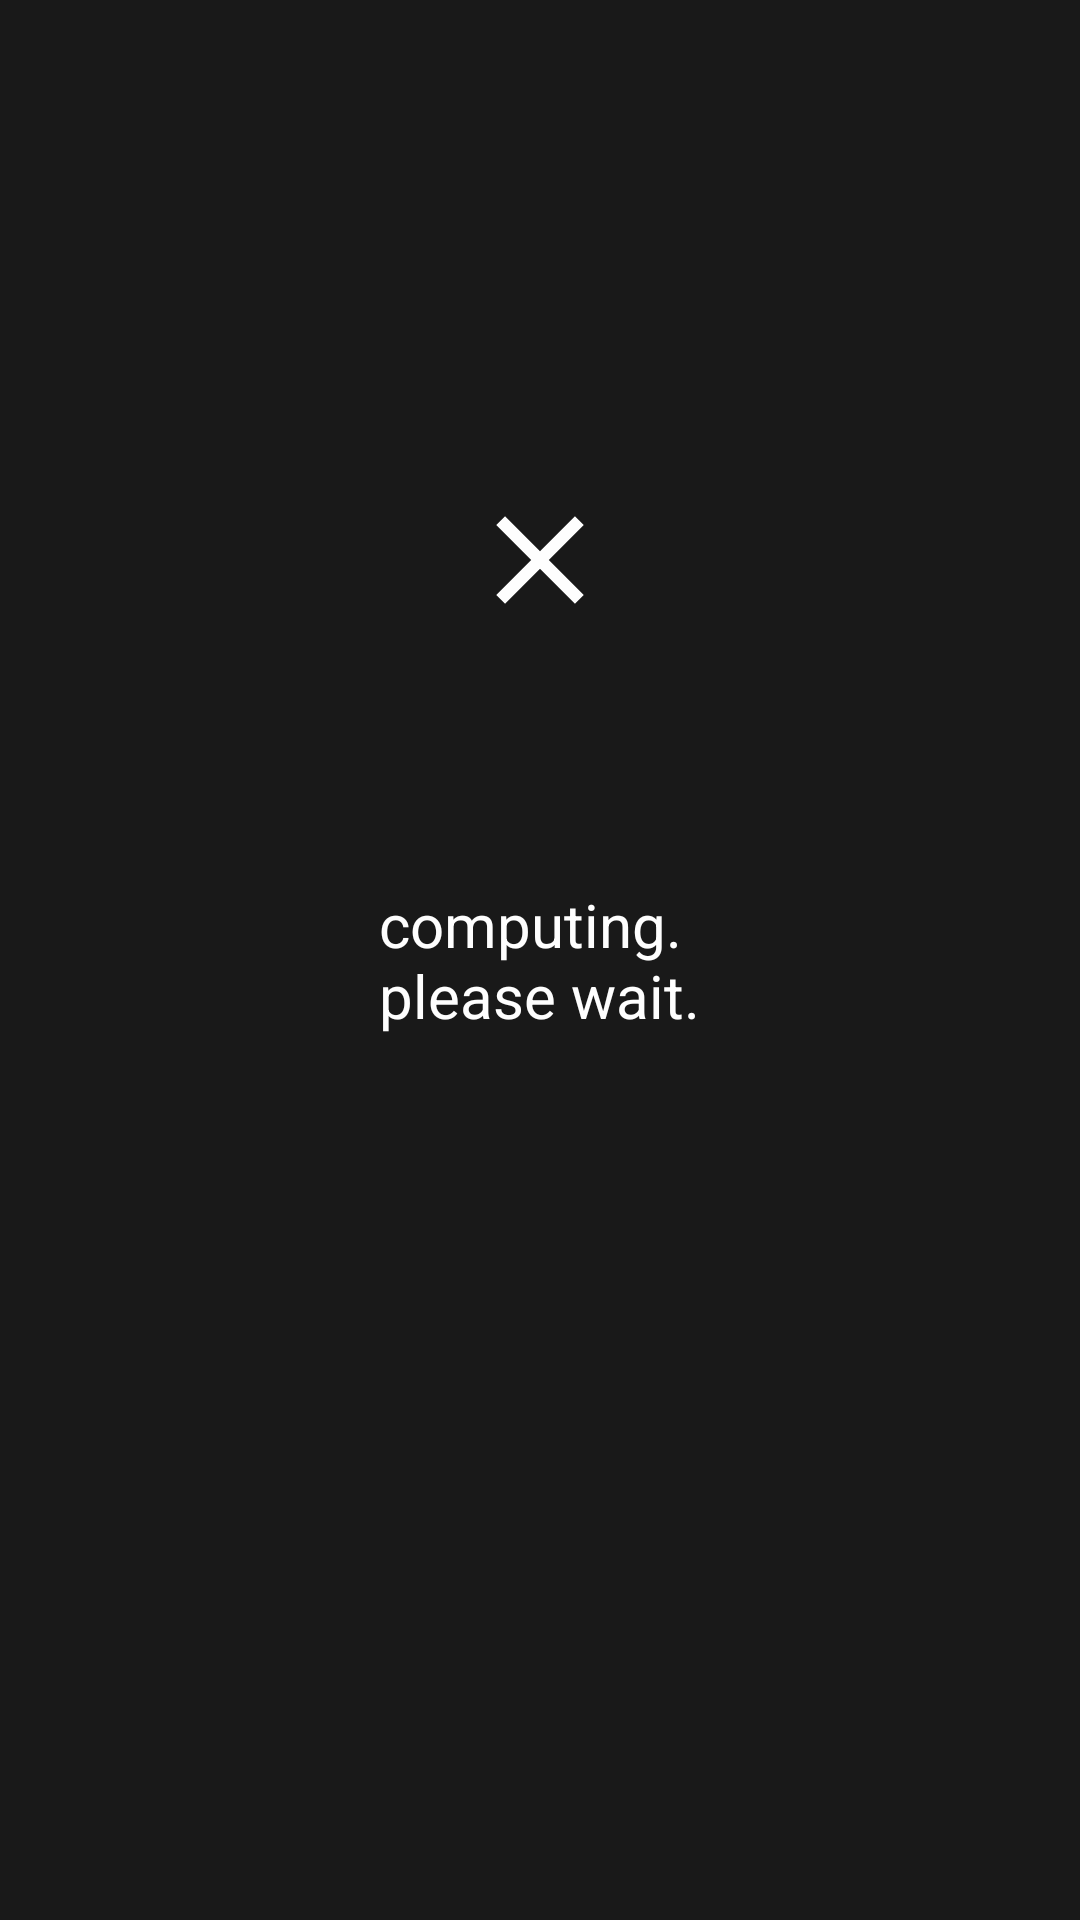

Reconstruct the res/layout file that produces this screen, plus the resources it refers to.
<!-- AndroidManifest.xml: application theme AppTheme -->
<!-- res/layout/fragment_processing.xml -->
<FrameLayout xmlns:android="http://schemas.android.com/apk/res/android"
    xmlns:tools="http://schemas.android.com/tools"
    android:layout_width="match_parent"
    android:layout_height="match_parent"
    tools:context="com.example.ajirigunn.calsci.processing">

    
    <RelativeLayout
        android:layout_width="match_parent"
        android:layout_height="match_parent"
       android:background="#000"
        android:alpha="0.90">
    <TextView
        android:layout_width="wrap_content"
        android:layout_height="wrap_content"
        android:layout_centerInParent="true"
        android:text="@string/compute"
        android:textColor="#fff"
        android:textSize="20sp"
        android:id="@+id/compute"/>

        <ImageButton
            android:layout_width="wrap_content"
            android:layout_height="wrap_content"
            android:layout_above="@+id/compute"
            android:layout_centerHorizontal="true"
            android:layout_marginBottom="83dp"

            android:background="#000"
            android:onClick="stopp"
            android:src="@drawable/dd" />
</RelativeLayout>
</FrameLayout>
<!-- resources referenced by this layout -->
<resources>
  <!-- drawable dd (drawable) -->
  <vector xmlns:android="http://schemas.android.com/apk/res/android"
      android:width="50dp"
      android:height="50dp"
      android:viewportWidth="24.0"
      android:viewportHeight="24.0">
      <path
          android:fillColor="#fff"
          android:pathData="M19,6.41L17.59,5 12,10.59 6.41,5 5,6.41 10.59,12 5,17.59 6.41,19 12,13.41 17.59,19 19,17.59 13.41,12z"/>
  </vector>
  <string name="compute">computing.\nplease wait.</string>
  <style name="AppTheme" parent="Theme.AppCompat.Light.DarkActionBar">
          
          <item name="colorPrimary">@color/colorPrimary</item>
          <item name="colorPrimaryDark">@color/colorPrimaryDark</item>
          <item name="colorAccent">@color/colorAccent</item>
          <item name="windowActionBar">false</item>
          <item name="windowNoTitle">true</item>
          <item name="android:actionMenuTextColor">#fff</item>
  
      </style>
  <!-- not gathered from this repository: default colours our renderer supplied (Android Studio template values) -->
  <color name="colorPrimary">#FF6200EE</color>
  <color name="colorPrimaryDark">#FF3700B3</color>
  <color name="colorAccent">#FF03DAC5</color>
</resources>
